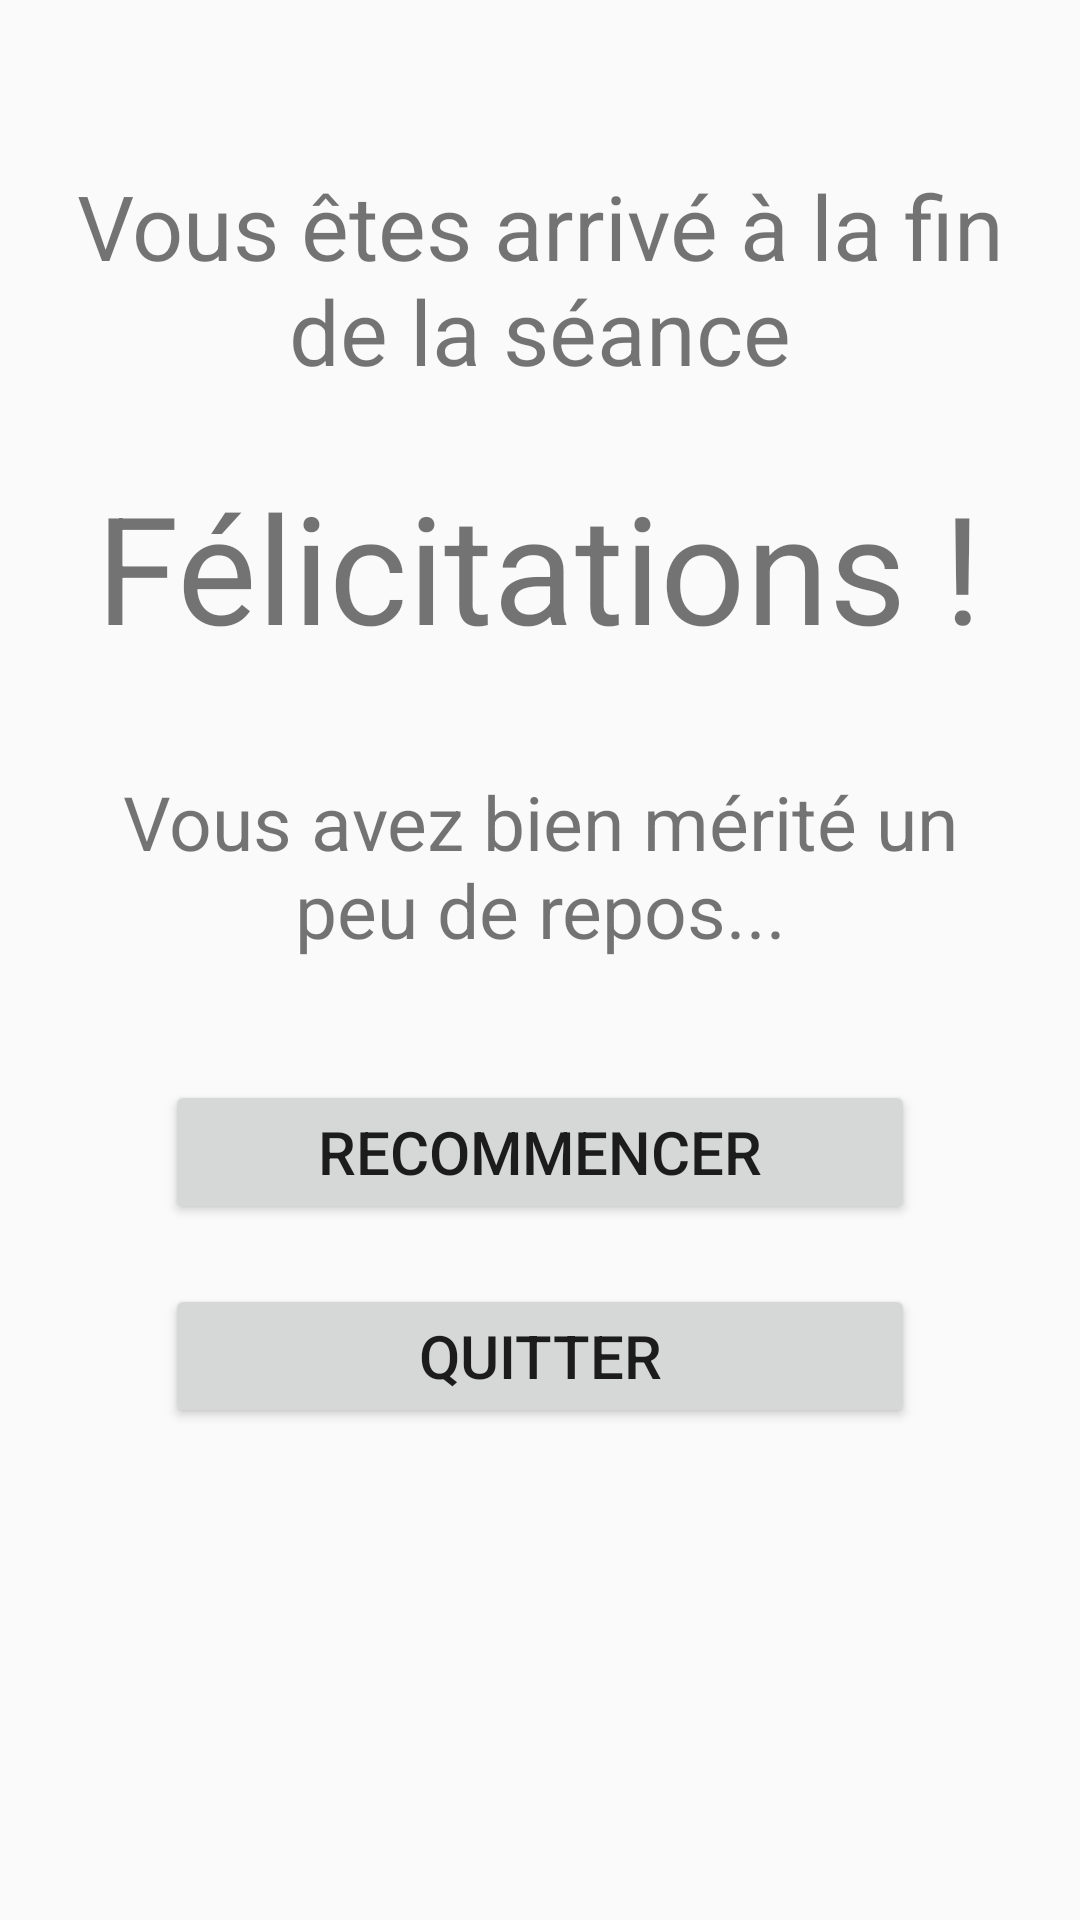

Reconstruct the res/layout file that produces this screen, plus the resources it refers to.
<!-- AndroidManifest.xml: application theme Theme.AppCompat.DayNight -->
<!-- res/layout/activity_seance_conclusion.xml -->
<?xml version="1.0" encoding="utf-8"?>
<LinearLayout
    xmlns:android="http://schemas.android.com/apk/res/android"
    xmlns:tools="http://schemas.android.com/tools"
    android:layout_width="match_parent"
    android:layout_height="match_parent"
    android:orientation="vertical"
    tools:context=".Activites.SeanceConclusionActivity">

    <TextView
        android:layout_width="wrap_content"
        android:layout_height="wrap_content"
        android:layout_gravity="center"
        android:layout_marginTop="55dp"
        android:layout_marginStart="20dp"
        android:layout_marginEnd="20dp"
        android:gravity="center"
        android:text="Vous êtes arrivé à la fin de la séance"
        android:textSize="30sp"/>

    <TextView
        android:layout_width="wrap_content"
        android:layout_height="wrap_content"
        android:layout_gravity="center"
        android:layout_marginTop="25dp"
        android:gravity="center"
        android:text="Félicitations !"
        android:textSize="50sp"/>

    <TextView
        android:layout_width="wrap_content"
        android:layout_height="wrap_content"
        android:layout_gravity="center"
        android:layout_marginTop="35dp"
        android:layout_marginStart="20dp"
        android:layout_marginEnd="20dp"
        android:gravity="center"
        android:text="Vous avez bien mérité un peu de repos..."
        android:textSize="25sp"/>

    <Button
        android:id="@+id/activity_seance_conclusion_bouton_recommencer"
        android:layout_width="250dp"
        android:layout_height="wrap_content"
        android:paddingTop="7dp"
        android:paddingBottom="7dp"
        android:layout_marginTop="40dp"
        android:layout_gravity="center"
        android:text="recommencer"
        android:textSize="20sp"
        android:onClick="clicBoutonRecommencer"/>

    <Button
        android:id="@+id/activity_seance_conclusion_bouton_quitter"
        android:layout_width="250dp"
        android:layout_height="wrap_content"
        android:paddingTop="7dp"
        android:paddingBottom="7dp"
        android:layout_marginTop="20dp"
        android:layout_gravity="center"
        android:text="Quitter"
        android:textSize="20sp"
        android:onClick="clicBoutonQuitter"/>

</LinearLayout>
<!-- resources referenced by this layout -->
<resources>

</resources>
